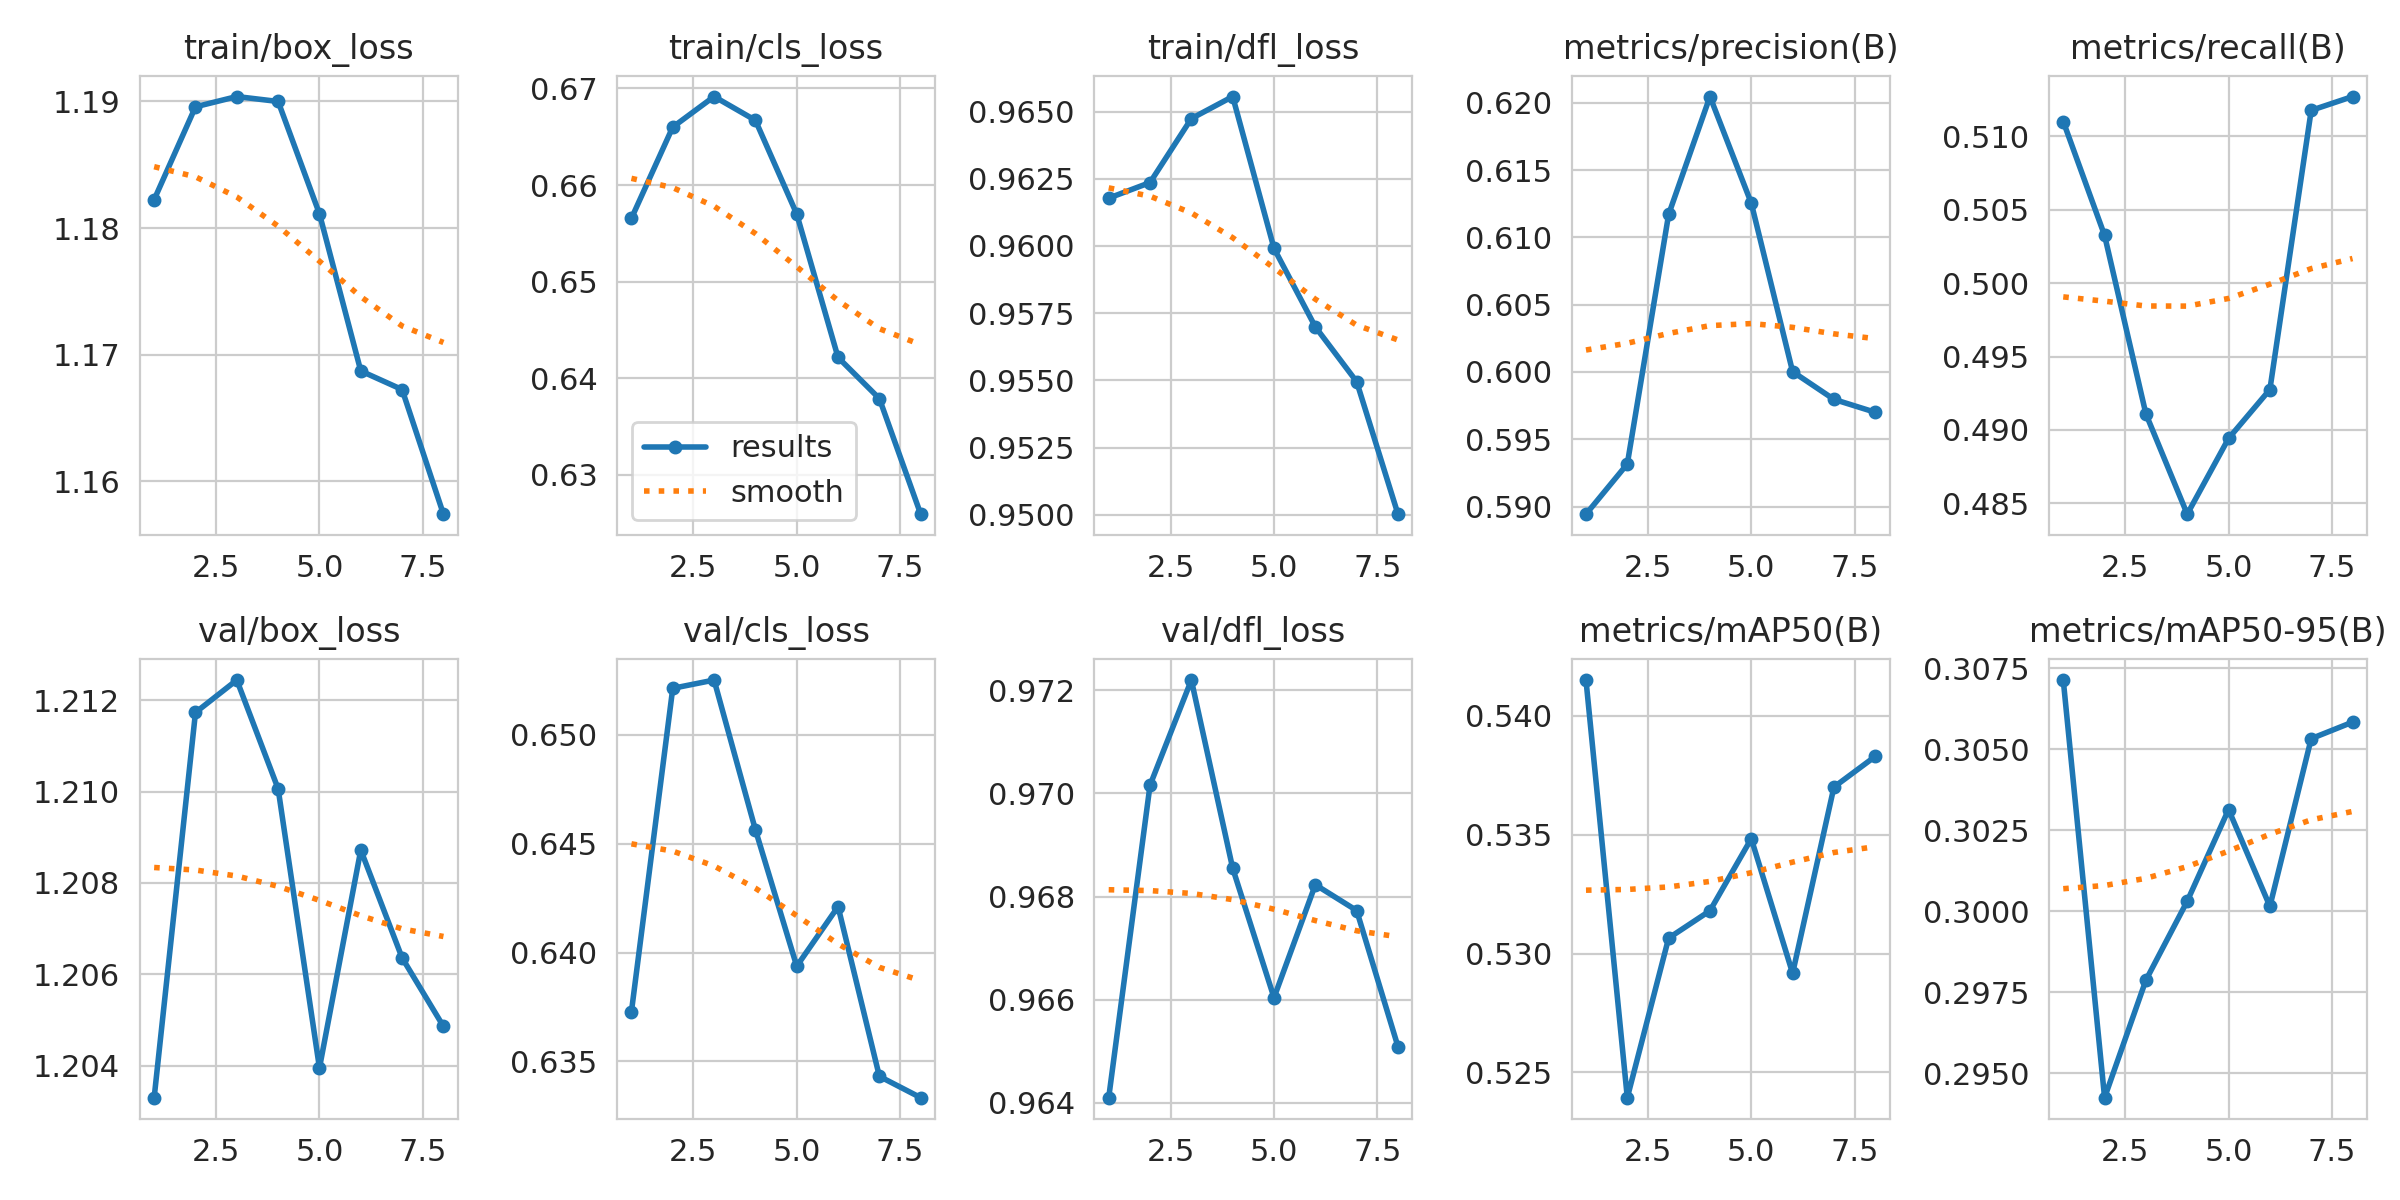

The table this chart was drawn from, first rows:
epoch, time, train/box_loss, train/cls_loss, train/dfl_loss, metrics/precision(B), metrics/recall(B), metrics/mAP50(B), metrics/mAP50-95(B), val/box_loss, val/cls_loss, val/dfl_loss, lr/pg0, lr/pg1, lr/pg2
1, 150, 1.182, 0.6566, 0.9618, 0.5894, 0.511, 0.5415, 0.3071, 1.203, 0.6373, 0.9641, 0.009434, 0.0001368, 0.0001368
2, 294.2, 1.19, 0.666, 0.9624, 0.5932, 0.5032, 0.5239, 0.2942, 1.212, 0.6521, 0.9702, 0.0002945, 0.0002404, 0.0002404
3, 438.8, 1.19, 0.6692, 0.9647, 0.6117, 0.4911, 0.5306, 0.2979, 1.212, 0.6525, 0.9722, 0.0002071, 0.0002071, 0.0002071
4, 587.7, 1.19, 0.6667, 0.9656, 0.6205, 0.4843, 0.5318, 0.3003, 1.21, 0.6456, 0.9686, 0.000173, 0.000173, 0.000173
5, 731.5, 1.181, 0.657, 0.9599, 0.6125, 0.4894, 0.5348, 0.3031, 1.204, 0.6394, 0.966, 0.000139, 0.000139, 0.000139
6, 875.7, 1.169, 0.6422, 0.957, 0.6, 0.4928, 0.5292, 0.3001, 1.209, 0.6421, 0.9682, 0.0001049, 0.0001049, 0.0001049
7, 1020, 1.167, 0.6379, 0.9549, 0.598, 0.5118, 0.537, 0.3053, 1.206, 0.6343, 0.9677, 7.08658e-05, 7.08658e-05, 7.08658e-05
8, 1163, 1.157, 0.6259, 0.95, 0.597, 0.5127, 0.5383, 0.3058, 1.205, 0.6333, 0.9651, 3.68089e-05, 3.68089e-05, 3.68089e-05
